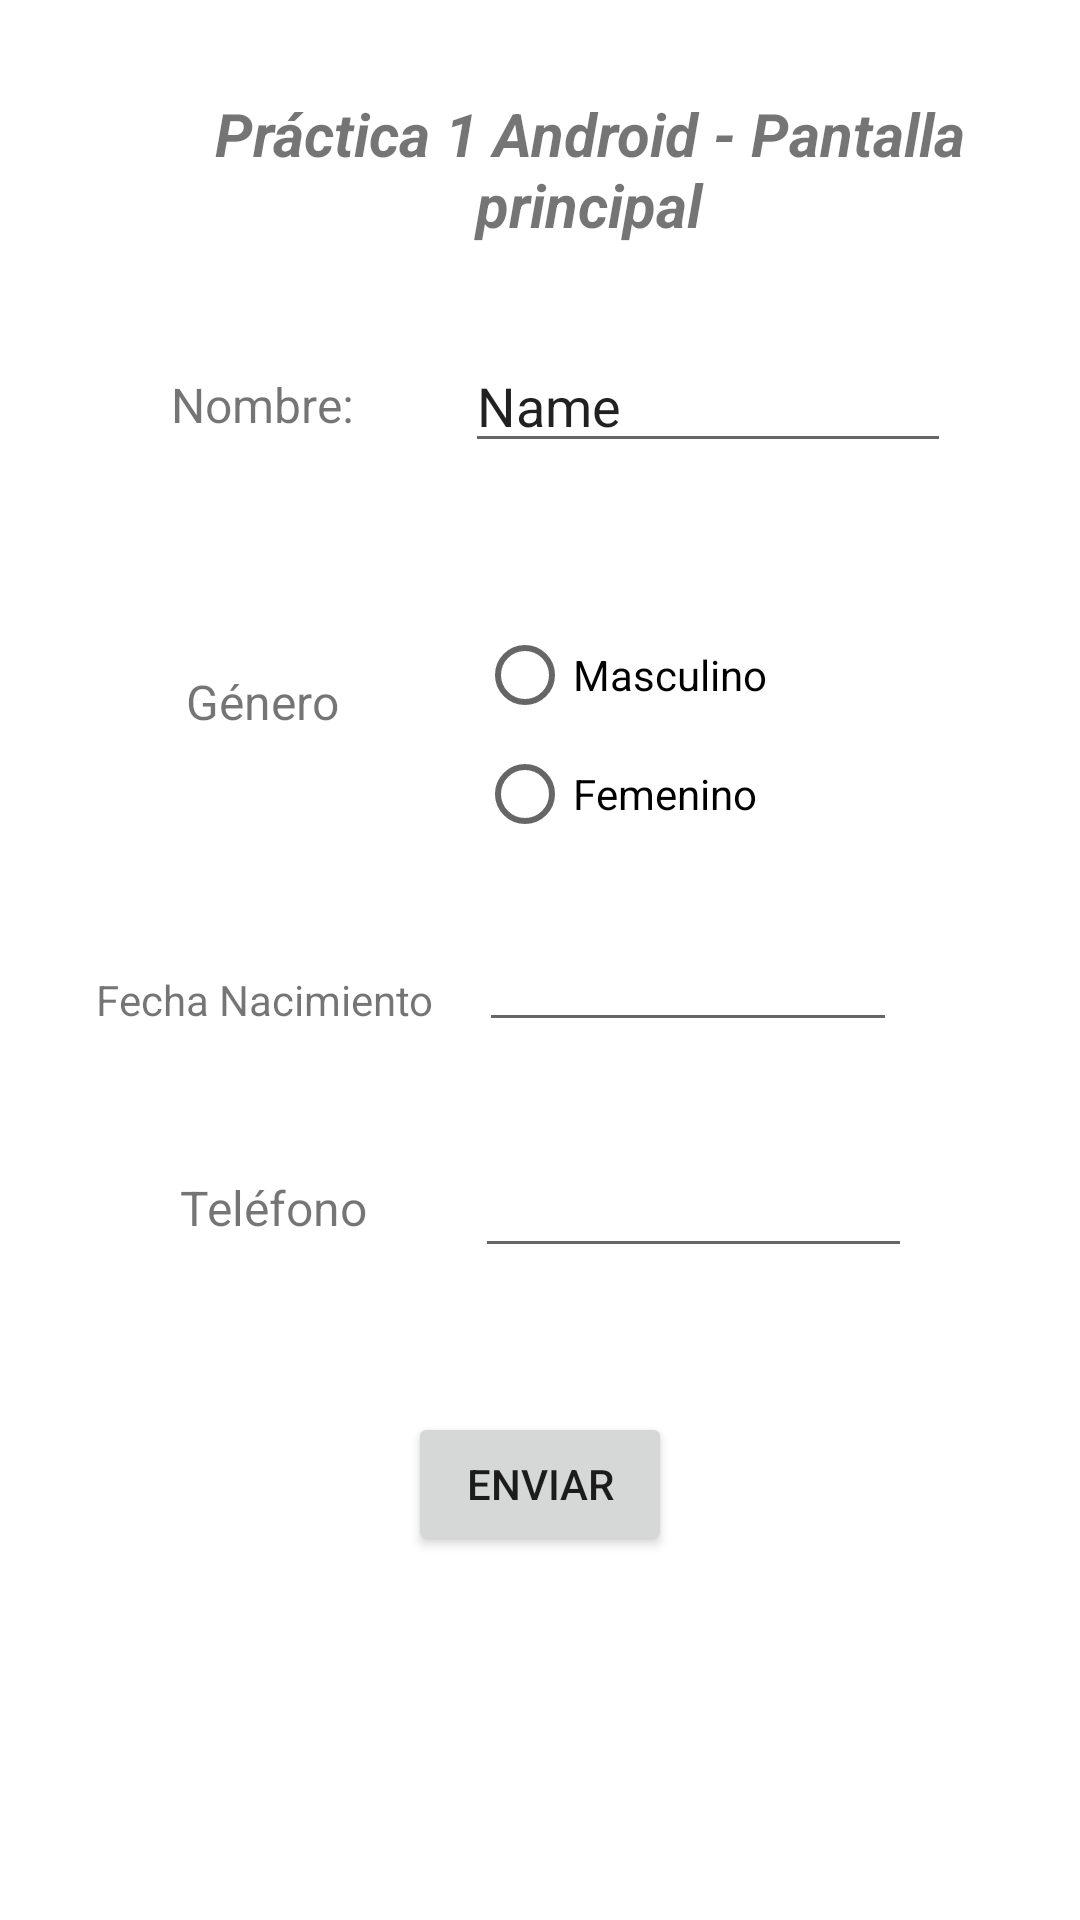

Reconstruct the res/layout file that produces this screen, plus the resources it refers to.
<!-- AndroidManifest.xml: application theme Theme.Aplicación1 -->
<!-- res/layout/activity_main.xml -->
<?xml version="1.0" encoding="utf-8"?>
<RelativeLayout xmlns:android="http://schemas.android.com/apk/res/android"
    xmlns:app="http://schemas.android.com/apk/res-auto"
    xmlns:tools="http://schemas.android.com/tools"
    android:layout_width="match_parent"
    android:layout_height="match_parent"
    tools:context=".MainActivity">

    <TextView
        android:layout_width="wrap_content"
        android:layout_height="wrap_content"
        android:layout_alignParentStart="true"
        android:layout_alignParentTop="true"
        android:layout_centerHorizontal="true"
        android:layout_marginStart="33dp"
        android:layout_marginTop="31dp"
        android:text="Práctica 1 Android - Pantalla principal"
        android:textAlignment="center"
        android:textSize="20sp"
        android:textStyle="bold|italic"
        app:layout_constraintBottom_toBottomOf="parent"
        app:layout_constraintEnd_toEndOf="parent"
        app:layout_constraintStart_toStartOf="parent"
        app:layout_constraintTop_toTopOf="parent" />

    <TextView
        android:id="@+id/textView"
        android:layout_width="wrap_content"
        android:layout_height="wrap_content"
        android:layout_alignParentStart="true"
        android:layout_alignParentTop="true"
        android:layout_marginStart="57dp"
        android:layout_marginTop="124dp"
        android:text="Nombre:"
        android:textSize="16sp" />

    <EditText
        android:id="@+id/txtNombre"
        android:layout_width="213dp"
        android:layout_height="wrap_content"
        android:layout_alignParentTop="true"
        android:layout_alignParentEnd="true"
        android:layout_marginStart="37dp"
        android:layout_marginTop="113dp"
        android:layout_marginEnd="43dp"
        android:layout_toEndOf="@+id/textView"
        android:ems="10"
        android:inputType="textPersonName"
        android:text="Name" />

    <TextView
        android:id="@+id/textView2"
        android:layout_width="wrap_content"
        android:layout_height="wrap_content"
        android:layout_alignParentStart="true"
        android:layout_alignParentTop="true"
        android:layout_marginStart="62dp"
        android:layout_marginTop="223dp"
        android:text="Género"
        android:textSize="16sp" />

    <EditText
        android:id="@+id/dtFechaNacimiento"
        android:layout_width="190dp"
        android:layout_height="wrap_content"
        android:layout_below="@+id/rgOpciones"
        android:layout_alignParentEnd="true"
        android:layout_marginStart="15dp"
        android:layout_marginTop="26dp"
        android:layout_marginEnd="61dp"
        android:layout_toEndOf="@+id/textView3"
        android:ems="10"
        android:inputType="date" />

    <TextView
        android:id="@+id/textView3"
        android:layout_width="wrap_content"
        android:layout_height="wrap_content"
        android:layout_below="@+id/textView2"
        android:layout_alignParentStart="true"
        android:layout_marginStart="32dp"
        android:layout_marginTop="79dp"
        android:text="Fecha Nacimiento" />

    <EditText
        android:id="@+id/ptTelefono"
        android:layout_width="wrap_content"
        android:layout_height="wrap_content"
        android:layout_below="@+id/dtFechaNacimiento"
        android:layout_alignParentEnd="true"
        android:layout_marginStart="36dp"
        android:layout_marginTop="34dp"
        android:layout_marginEnd="56dp"
        android:layout_toEndOf="@+id/textView4"
        android:ems="10"
        android:inputType="phone" />

    <TextView
        android:id="@+id/textView4"
        android:layout_width="wrap_content"
        android:layout_height="wrap_content"
        android:layout_below="@+id/textView3"
        android:layout_alignParentStart="true"
        android:layout_alignParentBottom="true"
        android:layout_marginStart="60dp"
        android:layout_marginTop="49dp"
        android:layout_marginBottom="187dp"
        android:text="Teléfono"
        android:textSize="16sp" />

    <Button
        android:id="@+id/btnEnviar"
        android:layout_width="wrap_content"
        android:layout_height="wrap_content"
        android:layout_below="@+id/ptTelefono"
        android:layout_centerHorizontal="true"
        android:layout_marginTop="48dp"
        android:onClick="btnEviar"
        android:text="Enviar" />

    <RadioGroup
        android:id="@+id/rgOpciones"
        android:layout_width="193dp"
        android:layout_height="79dp"
        android:layout_alignParentTop="true"
        android:layout_marginStart="46dp"
        android:layout_marginTop="201dp"
        android:layout_toEndOf="@+id/textView2">

        <RadioButton
            android:id="@+id/rbMasculino"
            android:layout_width="match_parent"
            android:layout_height="wrap_content"
            android:layout_centerHorizontal="true"
            android:text="Masculino" />

        <RadioButton
            android:id="@+id/rbFemenino"
            android:layout_width="match_parent"
            android:layout_height="wrap_content"
            android:text="Femenino" />
    </RadioGroup>

</RelativeLayout>
<!-- resources referenced by this layout -->
<resources>
  <style name="Theme.Aplicación1" parent="Theme.MaterialComponents.DayNight.DarkActionBar">
          
          <item name="colorPrimary">@color/purple_500</item>
          <item name="colorPrimaryVariant">@color/purple_700</item>
          <item name="colorOnPrimary">@color/white</item>
          
          <item name="colorSecondary">@color/teal_200</item>
          <item name="colorSecondaryVariant">@color/teal_700</item>
          <item name="colorOnSecondary">@color/black</item>
          
          <item name="android:statusBarColor" tools:targetApi="l">?attr/colorPrimaryVariant</item>
          
      </style>
  <!-- not gathered from this repository: default colours our renderer supplied (Android Studio template values) -->
  <color name="purple_500">#FF6200EE</color>
  <color name="purple_700">#FF3700B3</color>
  <color name="teal_200">#FF03DAC5</color>
  <color name="teal_700">#FF018786</color>
  <color name="black">#FF000000</color>
  <color name="white">#FFFFFFFF</color>
</resources>
